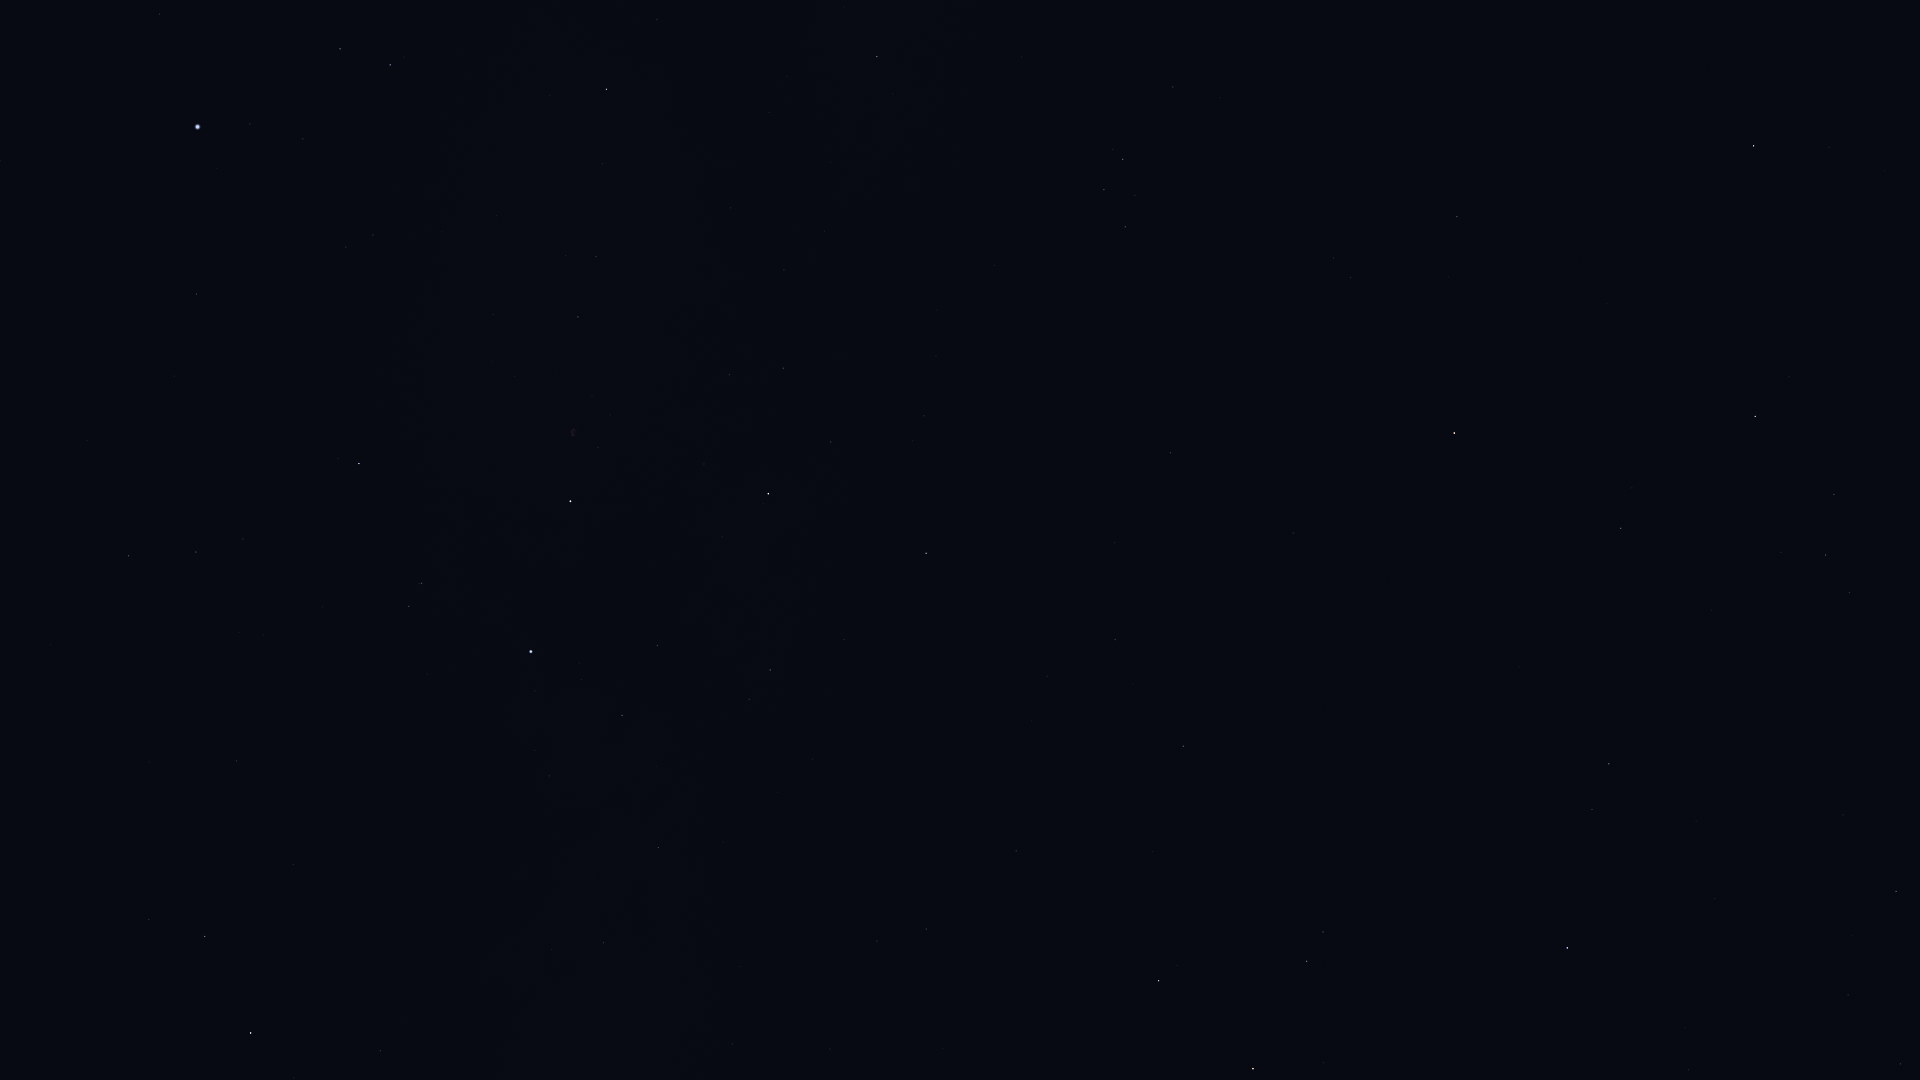

Data behind this chart, as committed beside it:
Star_ID, Name, X, Y
91262, Vega, 197, 127
91852, Xihe, 261, 97
92420, Sheliak, 340, 49
92791, HIP 92791, 303, 139
93194, Sulafat, 390, 65
94481, Aladfar, 346, 247
95771, Anser, 657, 19
95853, HIP 95853, 196, 552
95947, Albireo, 606, 89
97165, Fawaris, 359, 463
98110, HIP 98110, 578, 317
98337, HIP 98337, 877, 57
98543, HIP 98543, 730, 208
98920, HIP 98920, 893, 94
100453, Sadr, 570, 501
101421, Aldulfin, 1173, 87
101769, Rotanev, 1123, 159
101958, Sualocin, 1104, 189
102098, Deneb, 531, 651
102488, Aljanah, 768, 494
103527, Musica, 1276, 207
104521, HIP 104521, 1333, 258
104780, Solaris, 1249, 339
104858, HIP 104858, 1351, 277
104987, Kitalpha, 1457, 216
105199, Alderamin, 251, 1033
105570, HIP 105570, 1448, 277
106278, Sadalsuud, 1754, 146
106786, Bunda, 1829, 147
107136, Azelfafage, 552, 949
107251, Bosona, 1839, 186
107310, HIP 107310, 1047, 676
107315, Enif, 1454, 433
107354, HIP 107354, 1115, 639
109074, Sadalmelik, 1755, 416
109176, HIP 109176, 1183, 746
109352, HIP 109352, 1014, 847
109427, Biham, 1621, 528
109937, HIP 109937, 926, 929
110395, Sadachbia, 1834, 494
111104, HIP 111104, 830, 1049
111497, HIP 111497, 1849, 592
112029, Homam, 1609, 764
112158, Matar, 1159, 981
112748, Sadalbari, 1307, 961
113881, Scheat, 1253, 1068
113889, Fumalsamakah, 1843, 815
113963, Markab, 1567, 948
114971, HIP 114971, 1896, 891
115227, HIP 115227, 1852, 935
115830, HIP 115830, 1848, 995
116771, HIP 116771, 1900, 1064
